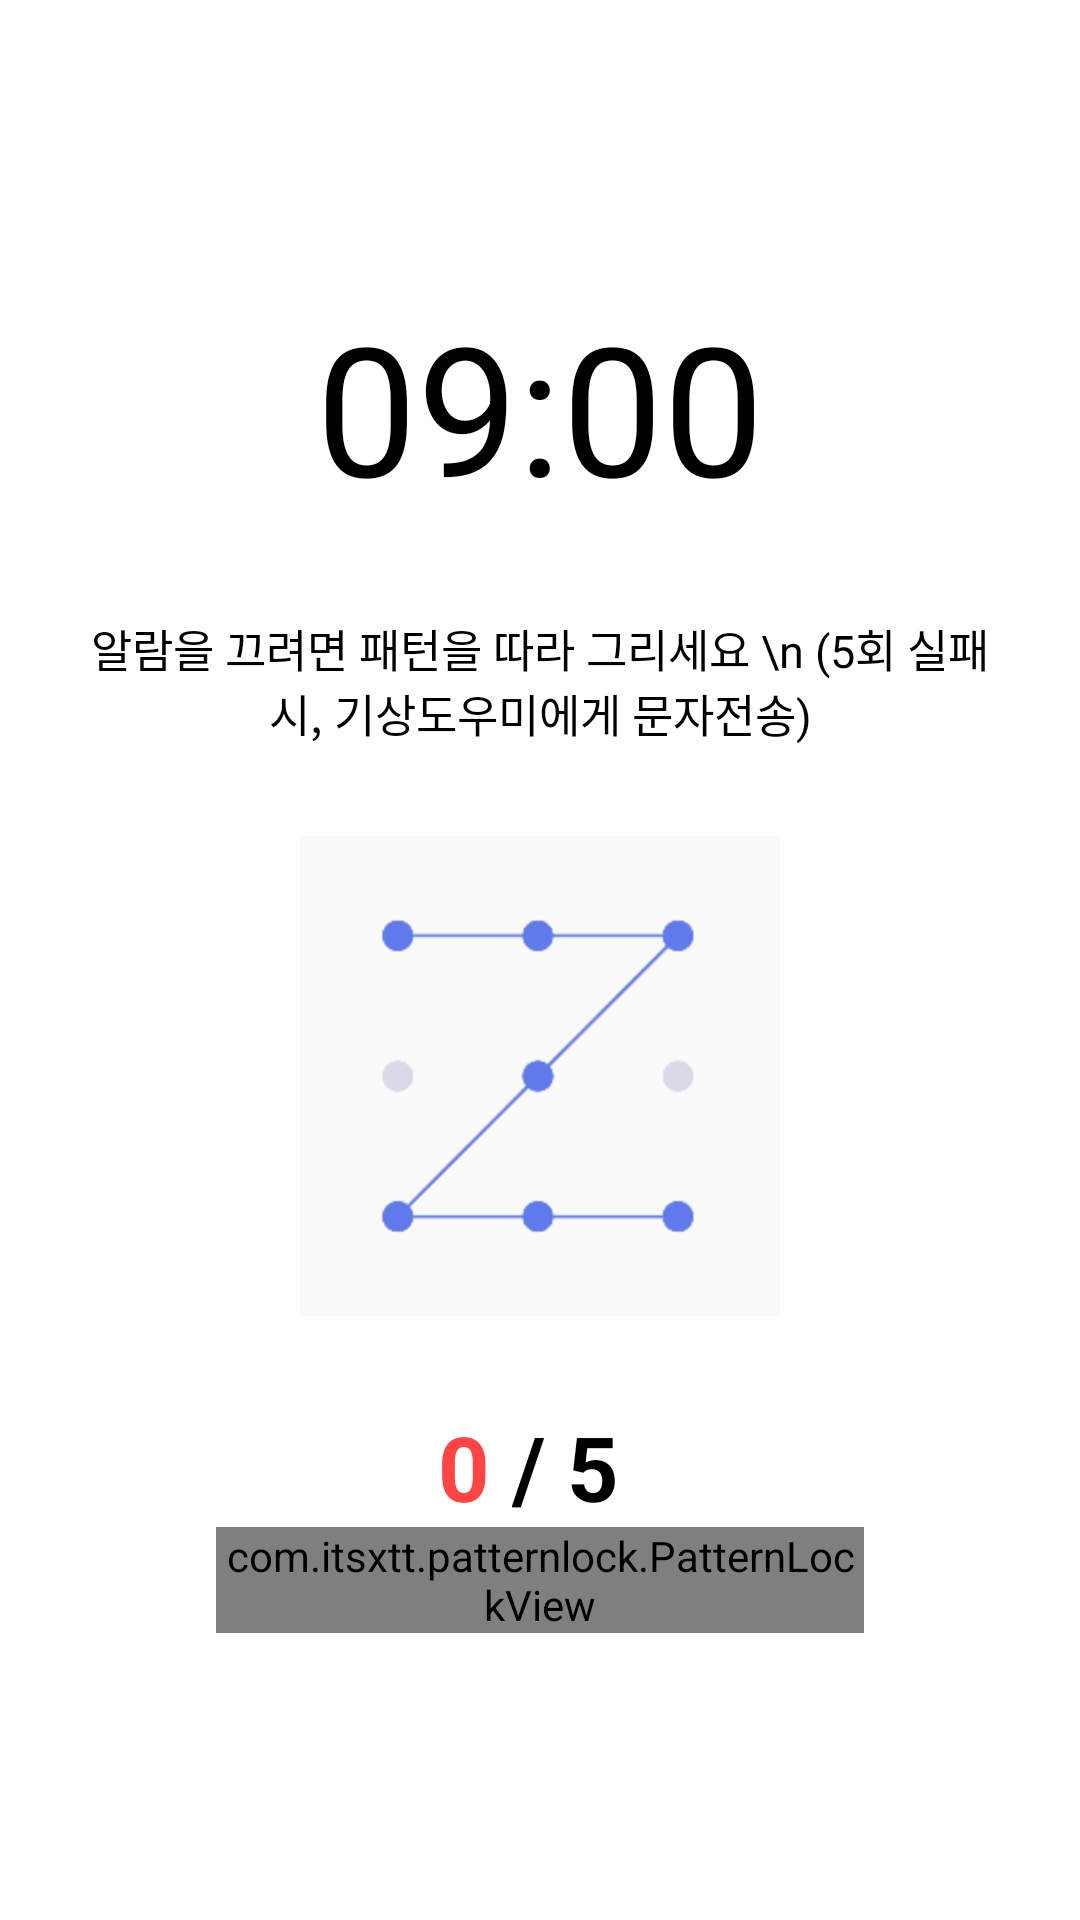

Layout XML and referenced resources for this Android screen:
<!-- AndroidManifest.xml: application theme Theme.WakeMeUp -->
<!-- res/layout/activity_pattern2.xml -->
<?xml version="1.0" encoding="utf-8"?>
<LinearLayout xmlns:android="http://schemas.android.com/apk/res/android"
    android:layout_width="match_parent"
    android:layout_height="match_parent"
    android:orientation="vertical"
    android:gravity="center">

    <TextView
        android:id="@+id/viewTime"
        android:text="09:00"
        android:textSize="60dp"
        android:gravity="center"
        android:textColor="@color/black"
        android:layout_width="match_parent"
        android:layout_height="wrap_content"/>
    <TextView
        android:text="알람을 끄려면 패턴을 따라 그리세요 \n (5회 실패시, 기상도우미에게 문자전송)"
        android:textColor="@color/black"
        android:textSize="15dp"
        android:gravity="center"
        android:layout_margin="20dp"
        android:padding="10dp"
        android:background="@drawable/save_btn_layout"
        android:layout_width="match_parent"
        android:layout_height="wrap_content"/>
    <ImageView
        android:layout_width="160dp"
        android:layout_height="160dp"
        android:src="@drawable/pat2"
        android:layout_marginBottom="30dp" />

    <LinearLayout
        android:layout_width="wrap_content"
        android:layout_height="wrap_content"
        android:orientation="horizontal">

        <TextView
            android:id="@+id/count"
            android:layout_width="wrap_content"
            android:layout_height="wrap_content"
            android:text="0 "
            android:textSize="30dp"
            android:textColor="@android:color/holo_red_light"
            android:textStyle="bold" />

        <TextView
            android:layout_width="wrap_content"
            android:layout_height="wrap_content"
            android:text="/ 5 "
            android:textSize="30dp"
            android:textColor="#000000"
            android:textStyle="bold" />

    </LinearLayout>

    <com.itsxtt.patternlock.PatternLockView
        android:id="@+id/Pattern2LockView"
        android:layout_width="match_parent"
        android:layout_height="wrap_content"
        android:layout_marginLeft="72dp"
        android:layout_marginRight="72dp">
    </com.itsxtt.patternlock.PatternLockView>

</LinearLayout>
<!-- resources referenced by this layout -->
<resources>
  <color name="black">#FF000000</color>
  <!-- drawable pat2: jpg bitmap (drawable, 17835 bytes) -->
  <style name="Theme.WakeMeUp" parent="Theme.MaterialComponents.DayNight.DarkActionBar">
          
          <item name="windowActionBar">false</item>
          <item name="windowNoTitle">true</item>
          <item name="colorPrimary">@color/purple_500</item>
          <item name="colorPrimaryVariant">@color/purple_700</item>
          <item name="colorOnPrimary">@color/white</item>
          
          <item name="colorSecondary">@color/teal_200</item>
          <item name="colorSecondaryVariant">@color/teal_700</item>
          <item name="colorOnSecondary">@color/black</item>
          
          <item name="android:statusBarColor" tools:targetApi="l">?attr/colorPrimaryVariant</item>
          
      </style>
  <color name="purple_500">#FF6200EE</color>
  <color name="purple_700">#FF3700B3</color>
  <color name="white">#FFFFFFFF</color>
  <color name="teal_200">#FF03DAC5</color>
  <color name="teal_700">#FF018786</color>
</resources>
